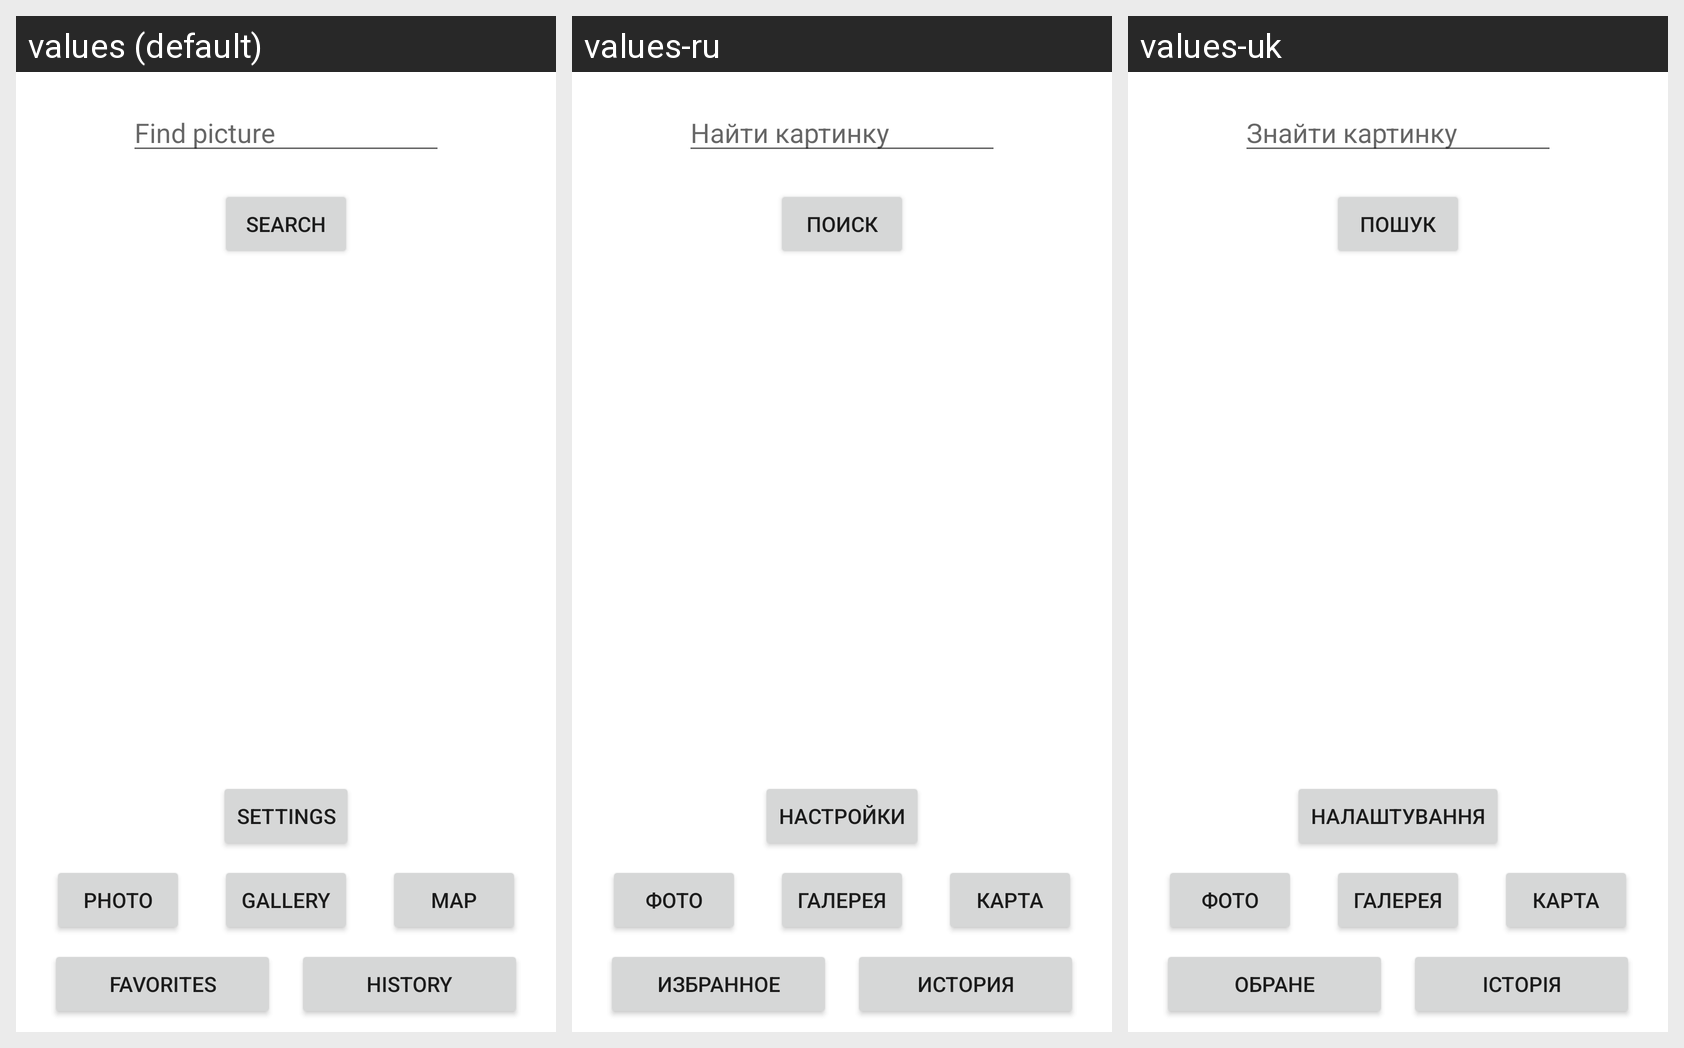

For this localized Android screen grid, give each drawn string resource with its value in every locale shown.
Android screen res/layout/activity_main.xml rendered under 3 locales, left to right: values (default), values-ru, values-uk. Device: Nexus 5 (rendered at 1080×1920; each locale shown at half size, 540×960, under a caption strip naming it); theme AppTheme.DayNight.
Strings drawn on this screen, with the default value and each locale's value (text and hints the layout hard-codes, and strings that could not be matched under every locale, appear in the picture but are not listed):

search
  values: Search
  values-ru: Поиск
  values-uk: Пошук

find_picture
  values: Find picture
  values-ru: Найти картинку
  values-uk: Знайти картинку

favorites
  values: Favorites
  values-ru: Избранное
  values-uk: Обране

history
  values: History
  values-ru: История
  values-uk: Історія

map
  values: Map
  values-ru: Карта
  values-uk: Карта

gallery
  values: Gallery
  values-ru: Галерея
  values-uk: Галерея

photo
  values: Photo
  values-ru: Фото
  values-uk: Фото

settings
  values: Settings
  values-ru: Настройки
  values-uk: Налаштування
